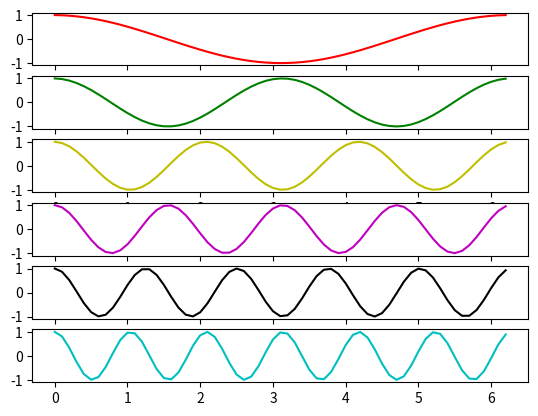

Recreate this plot in Python.
import matplotlib.pyplot as plt
import matplotlib.animation as animation
import numpy as np
from random import randint

x = np.arange(0, 2*np.pi, 0.1)
y = np.sin(x)

fig, axes = plt.subplots(nrows=6)

styles = ['r-', 'g-', 'y-', 'm-', 'k-', 'c-']


def plot(ax, style):
    return ax.plot(x, y, style, animated=True)[0]


lines = [plot(ax, style) for ax, style in zip(axes, styles)]


def animate(i):
    k = randint(1, 100)
    for j, line in enumerate(lines, start=1):
        line.set_ydata(np.sin(j*x + k/10.0))
    return lines


# We'd normally specify a reasonable "interval" here...
ani = animation.FuncAnimation(fig, animate, range(1, 200000),
                              interval=10, blit=True)
plt.show()
